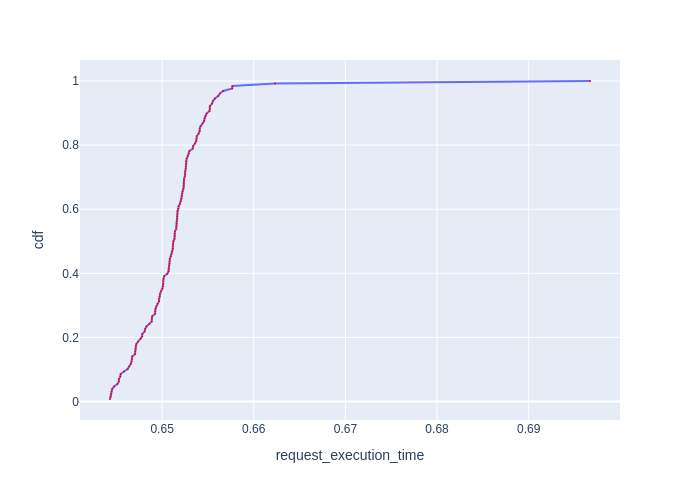

The data file committed next to this chart (first rows):
Request Id, request_execution_time, cdf
0_110, 0.6443, 0.007812
0_112, 0.6444, 0.01562
0_115, 0.6444, 0.02344
0_113, 0.6445, 0.03125
0_111, 0.6446, 0.03906
0_114, 0.6448, 0.04688
0_117, 0.6451, 0.05469
0_67, 0.6453, 0.0625
0_118, 0.6453, 0.07031
0_68, 0.6454, 0.07812
0_116, 0.6455, 0.08594
0_69, 0.6458, 0.09375
0_123, 0.6462, 0.1016
0_124, 0.6464, 0.1094
0_70, 0.6466, 0.1172
0_73, 0.6467, 0.125
0_121, 0.6467, 0.1328
0_74, 0.6467, 0.1406
0_119, 0.647, 0.1484
0_120, 0.6471, 0.1562
0_75, 0.6471, 0.1641
0_71, 0.6471, 0.1719
0_125, 0.6472, 0.1797
0_126, 0.6474, 0.1875
0_76, 0.6477, 0.1953
0_72, 0.6478, 0.2031
0_122, 0.6478, 0.2109
0_77, 0.6481, 0.2188
0_66, 0.6482, 0.2266
0_127, 0.6483, 0.2344
0_24, 0.6486, 0.2422
0_23, 0.6489, 0.25
0_79, 0.6489, 0.2578
0_81, 0.6489, 0.2656
0_3, 0.6492, 0.2734
0_82, 0.6492, 0.2812
0_78, 0.6493, 0.2891
0_4, 0.6494, 0.2969
0_25, 0.6495, 0.3047
0_27, 0.6497, 0.3125
0_83, 0.6497, 0.3203
0_5, 0.6497, 0.3281
0_85, 0.6498, 0.3359
0_26, 0.6499, 0.3438
0_6, 0.65, 0.3516
0_84, 0.6501, 0.3594
0_89, 0.6501, 0.3672
0_80, 0.6501, 0.375
0_95, 0.6501, 0.3828
0_33, 0.6502, 0.3906
0_7, 0.6506, 0.3984
0_45, 0.6507, 0.4062
0_93, 0.6507, 0.4141
0_35, 0.6507, 0.4219
0_94, 0.6508, 0.4297
0_97, 0.6508, 0.4375
0_96, 0.6508, 0.4453
0_22, 0.6509, 0.4531
0_92, 0.651, 0.4609
0_46, 0.6511, 0.4688
... 68 more rows
